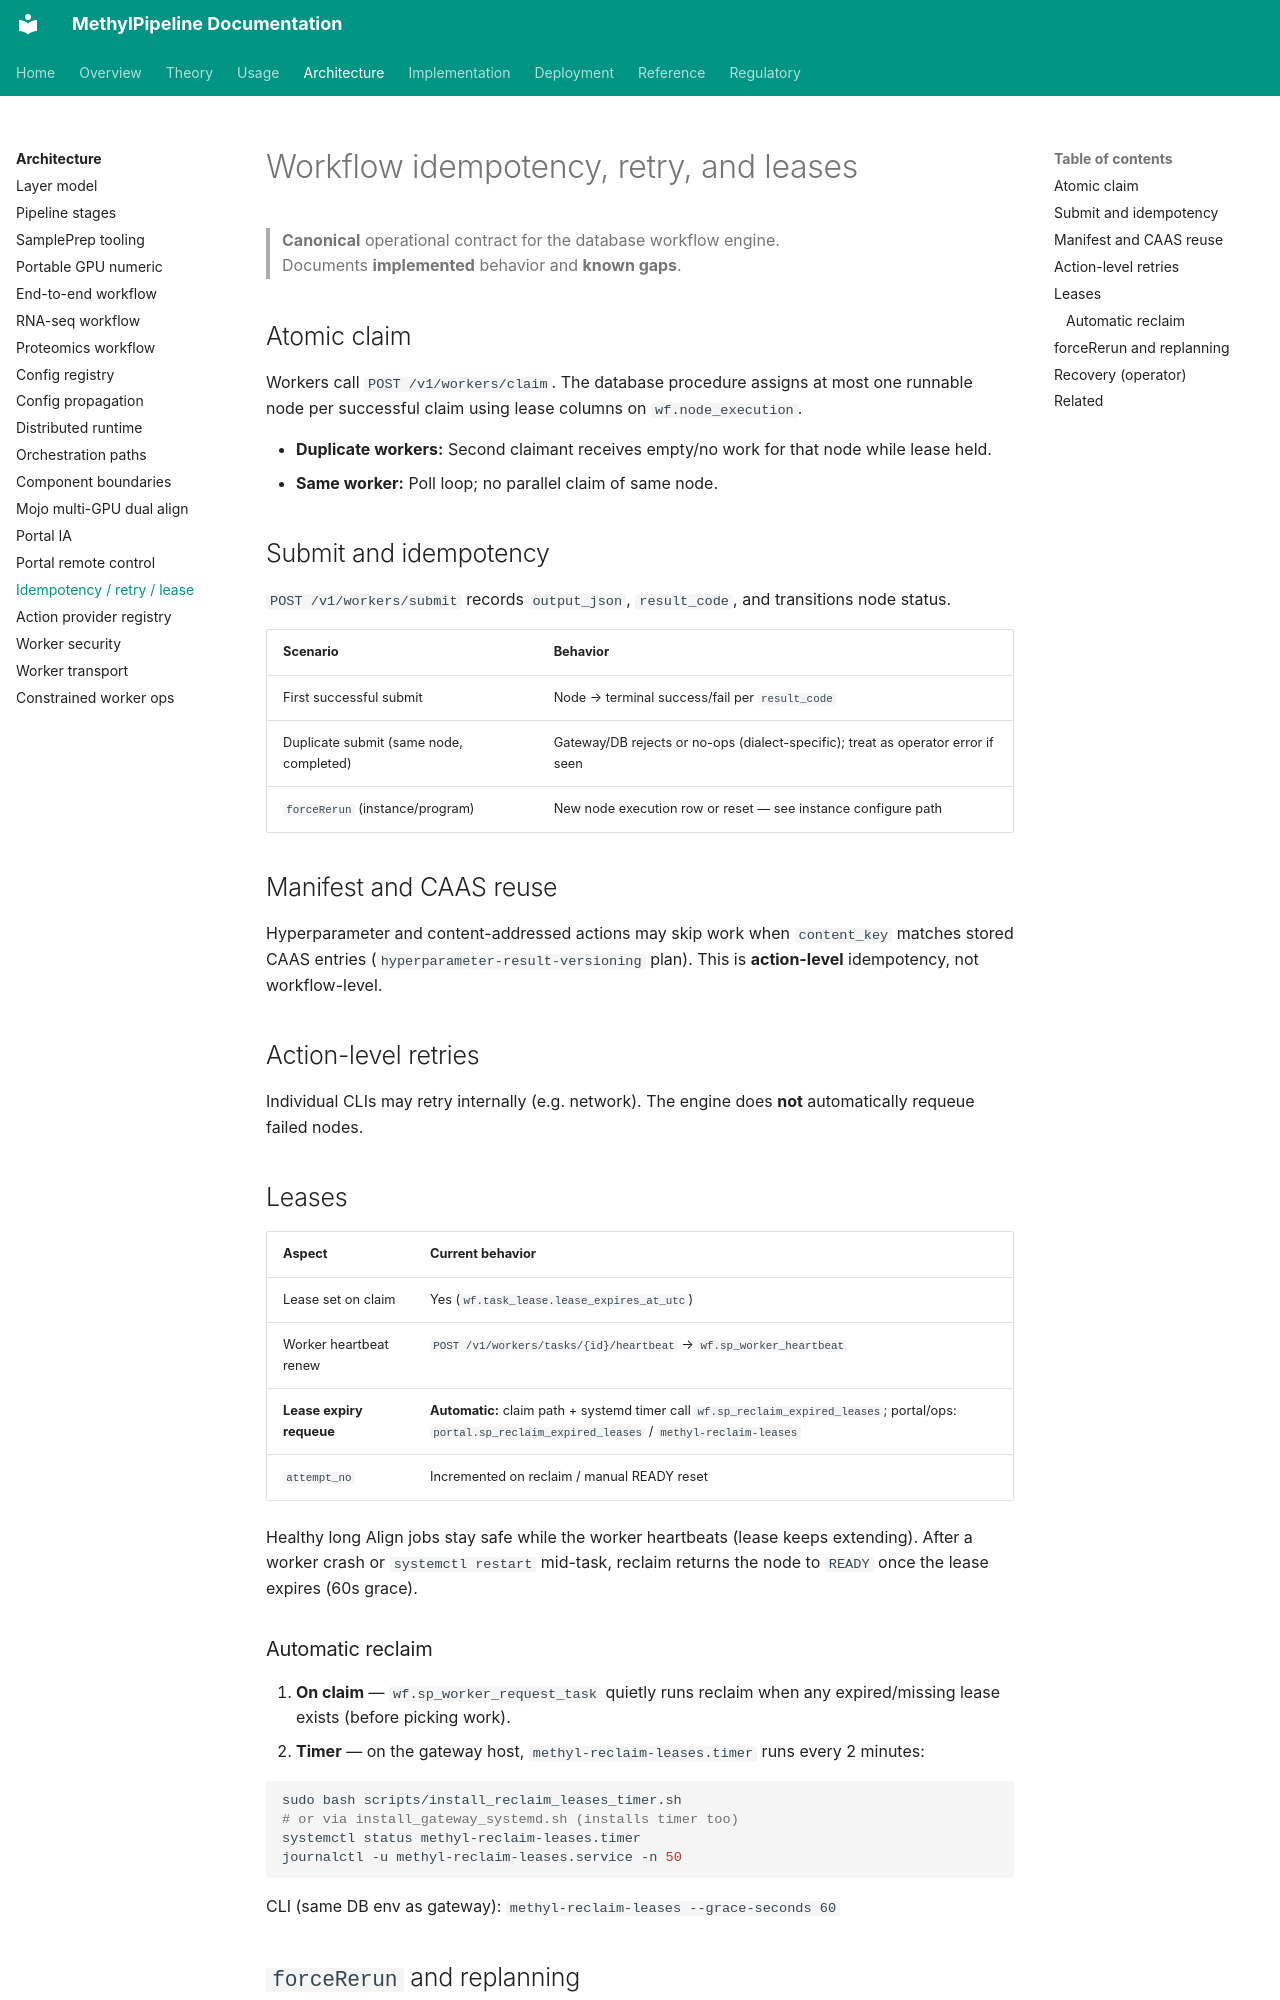

repository: Goliath-Research/GoliathWorkflow · page: architecture/workflow-idempotency-retry-lease/index.html · generator: mkdocs

# Workflow idempotency, retry, and leases

> **Canonical** operational contract for the database workflow engine.  
> Documents **implemented** behavior and **known gaps**.

## Atomic claim

Workers call `POST /v1/workers/claim`. The database procedure assigns at most one runnable node per successful claim using lease columns on `wf.node_execution`.

- **Duplicate workers:** Second claimant receives empty/no work for that node while lease held.
- **Same worker:** Poll loop; no parallel claim of same node.

## Submit and idempotency

`POST /v1/workers/submit` records `output_json`, `result_code`, and transitions node status.

| Scenario | Behavior |
|----------|----------|
| First successful submit | Node → terminal success/fail per `result_code` |
| Duplicate submit (same node, completed) | Gateway/DB rejects or no-ops (dialect-specific); treat as operator error if seen |
| `forceRerun` (instance/program) | New node execution row or reset — see instance configure path |

## Manifest and CAAS reuse

Hyperparameter and content-addressed actions may skip work when `content_key` matches stored CAAS entries (`hyperparameter-result-versioning` plan). This is **action-level** idempotency, not workflow-level.

## Action-level retries

Individual CLIs may retry internally (e.g. network). The engine does **not** automatically requeue failed nodes.

## Leases

| Aspect | Current behavior |
|--------|------------------|
| Lease set on claim | Yes (`wf.task_lease.lease_expires_at_utc`) |
| Worker heartbeat renew | `POST /v1/workers/tasks/{id}/heartbeat` → `wf.sp_worker_heartbeat` |
| **Lease expiry requeue** | **Automatic:** claim path + systemd timer call `wf.sp_reclaim_expired_leases`; portal/ops: `portal.sp_reclaim_expired_leases` / `methyl-reclaim-leases` |
| `attempt_no` | Incremented on reclaim / manual READY reset |

Healthy long Align jobs stay safe while the worker heartbeats (lease keeps extending). After a worker crash or `systemctl restart` mid-task, reclaim returns the node to `READY` once the lease expires (60s grace).

### Automatic reclaim

1. **On claim** — `wf.sp_worker_request_task` quietly runs reclaim when any expired/missing lease exists (before picking work).
2. **Timer** — on the gateway host, `methyl-reclaim-leases.timer` runs every 2 minutes:

```bash
sudo bash scripts/install_reclaim_leases_timer.sh
# or via install_gateway_systemd.sh (installs timer too)
systemctl status methyl-reclaim-leases.timer
journalctl -u methyl-reclaim-leases.service -n 50
```

CLI (same DB env as gateway): `methyl-reclaim-leases --grace-seconds 60`
